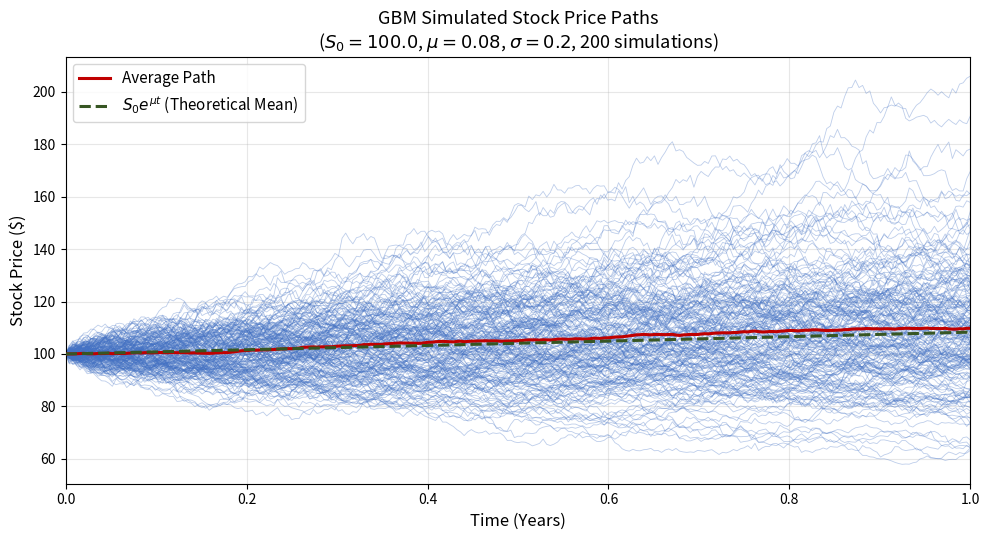
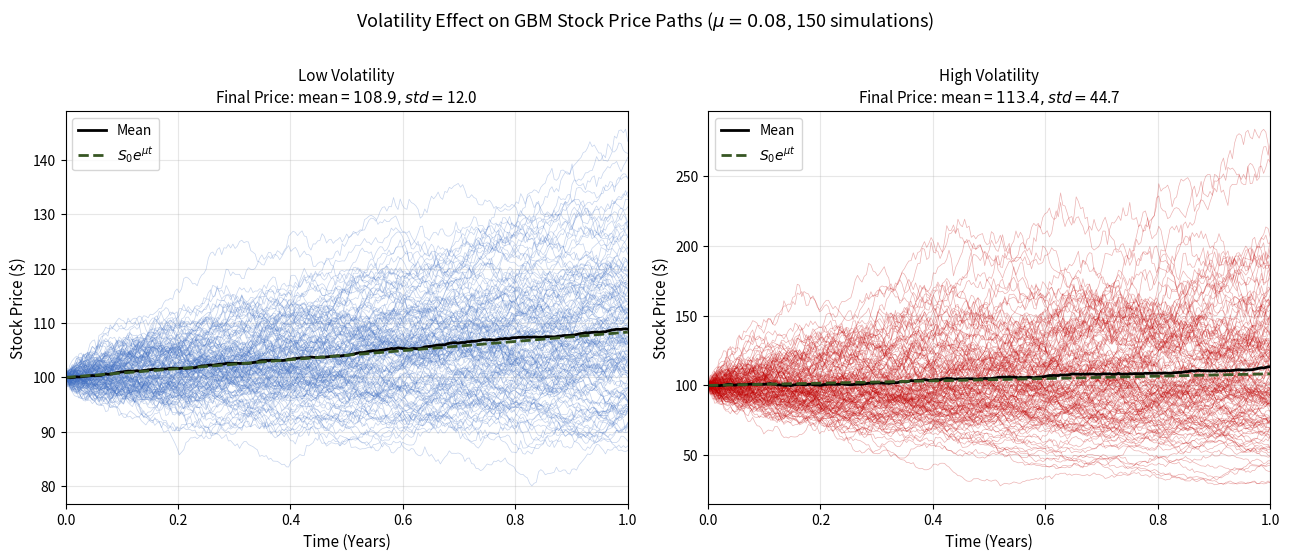
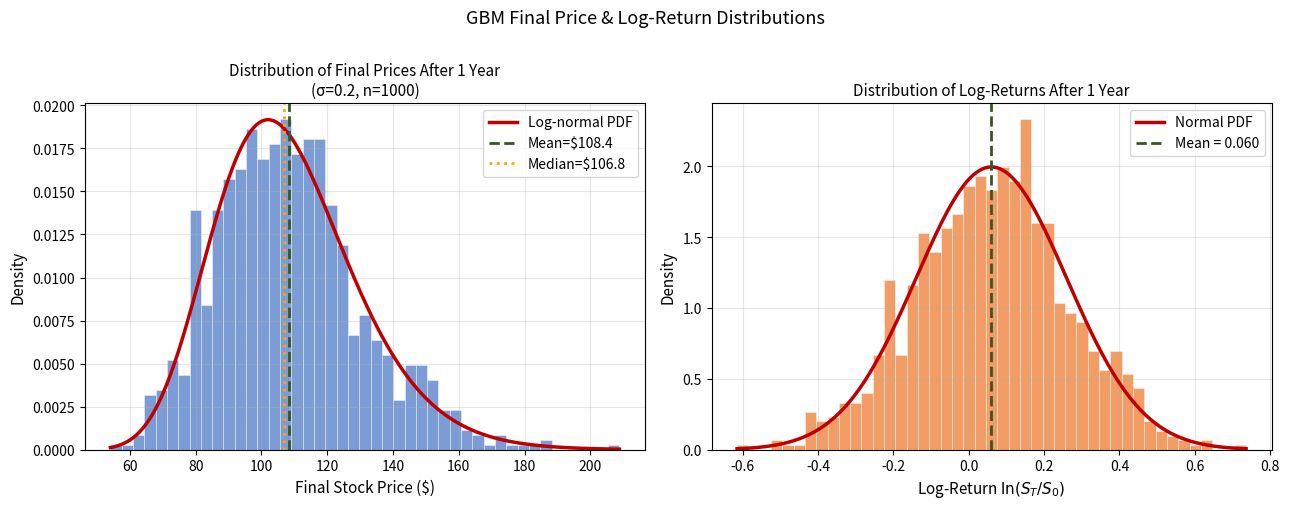
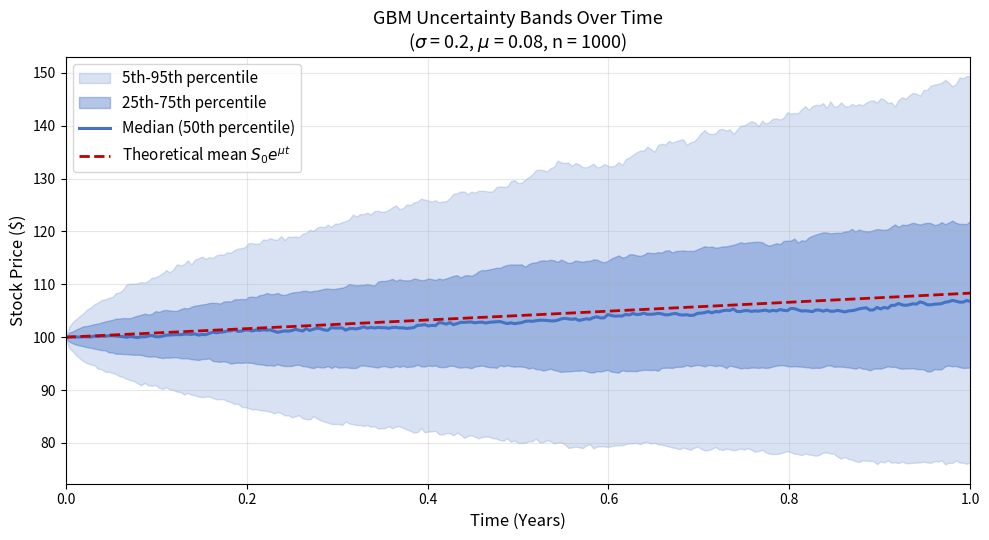

Write Python code to recreate these figures, in order.
import numpy as np
import matplotlib.pyplot as plt
import matplotlib.gridspec as gridspec
from scipy import stats
import os

print("Saving files to:", os.getcwd()
      )
np.random.seed(1)
os.makedirs("charts", exist_ok=True)

# Variables

startPrice = 100.0 # Starting at $100, could be any price
annualReturn = 0.08 # Assuming the annual return to be at 8%
time = 1.0 # The length of the simulation will only be one year
tradingDays = 252 # Actual Trading Days in a Year
dt = time / tradingDays 
tGrid = np.linspace(0, time, tradingDays + 1) 

# Figure 1: Simulated Price Paths (Medium Volatility, 200 Simulations)

medVolatility = 0.20 # Assumed Medium Volatility (20%)
nSims = 200 # Number of Simulations

paths = np.zeros((nSims, tradingDays + 1)) 
paths[:, 0] = startPrice
Z = np.random.standard_normal((nSims, tradingDays))

for i in range(tradingDays):
    drift = (annualReturn - 0.5 * medVolatility**2) * dt
    shock = medVolatility * np.sqrt(dt) * Z[:, i]
    paths[:, i+1] = paths[:, i] * np.exp(drift + shock)

fig, ax = plt.subplots(figsize=(10, 5.5))

for j in range(nSims):
    ax.plot(tGrid, paths[j], lw = 0.6, alpha = 0.35, color = "#4472C4")

averagePaths = paths.mean(axis=0)

ax.plot(tGrid, averagePaths, lw = 2.2, color = "#C00000", label = "Average Path", zorder = 5)
ax.plot(tGrid, startPrice * np.exp(annualReturn * tGrid), lw = 2.2, ls = "--", color = "#375623", label = r"$S_0 e^{\mu t}$ (Theoretical Mean)", zorder = 5)

ax.set_xlabel("Time (Years)", fontsize = 12)
ax.set_ylabel("Stock Price ($)", fontsize  = 12)
ax.set_title(f"GBM Simulated Stock Price Paths\n"
              rf"($S_0 = {startPrice}$, $\mu = {annualReturn}$, $\sigma = {medVolatility}$, {nSims} simulations)", fontsize = 13)
ax.legend(fontsize = 11)
ax.grid(True, alpha = 0.3)
ax.set_xlim(0, time)
fig.tight_layout()
fig.savefig("charts/figure1_paths.png", dpi = 150, bbox_inches = "tight")
plt.close()
print("Figure 1 saved")

# Figure 2: Low vs. High Volatility Comparison

lowVolatility = 0.1 # Low Volatility (10%)
highVolatility = 0.4 # High Volatility (40%)

nSims2 = 150

fig, axes = plt.subplots(1, 2, figsize = (13, 5.5), sharey = False)


# Low Volatility

ax = axes[0]

pathsLow = np.zeros((nSims2, tradingDays + 1))
pathsLow[:, 0] = startPrice
Zv = np.random.standard_normal((nSims2, tradingDays))

for i in range(tradingDays):
    drift = (annualReturn - 0.5 * lowVolatility**2) * dt
    shock = lowVolatility * np.sqrt(dt) * Zv[:, i]
    pathsLow[:, i + 1] = pathsLow[:, i] * np.exp(drift + shock)

for j in range(nSims2):
    ax.plot(tGrid, pathsLow[j], lw = 0.5, alpha = 0.3, color = "#4472C4")

finals = pathsLow[:, -1]

ax.plot(tGrid, pathsLow.mean(axis = 0), lw = 2, color = "black", label = "Mean")
ax.plot(tGrid, startPrice * np.exp(annualReturn * tGrid), lw = 2, ls = "--", color = "#375623", label = r"$S_0 e^{\mu t}$")
ax.set_xlabel("Time (Years)", fontsize = 11)
ax.set_ylabel("Stock Price ($)", fontsize = 11)
ax.set_title(f"Low Volatility\nFinal Price: mean = ${finals.mean():.1f}, std = ${finals.std():.1f}", fontsize = 11)
ax.legend(fontsize = 10)
ax.grid(True, alpha = 0.3)
ax.set_xlim(0, time)

# High Volatility

ax = axes[1]

pathsHigh = np.zeros((nSims2, tradingDays + 1))
pathsHigh[:, 0] = startPrice
ZHigh = np.random.standard_normal((nSims2, tradingDays))

for i in range(tradingDays):
    drift = (annualReturn - 0.5*highVolatility**2) * dt
    shock = highVolatility * np.sqrt(dt) * ZHigh[:, i]
    pathsHigh[:, i + 1] = pathsHigh[:, i] * np.exp(drift + shock)

for j in range(nSims2):
    ax.plot(tGrid, pathsHigh[j], lw = 0.5, alpha = 0.3, color = "#C00000")

finals = pathsHigh[:, -1]

ax.plot(tGrid, pathsHigh.mean(axis = 0), lw = 2, color = "black", label = "Mean")
ax.plot(tGrid, startPrice * np.exp(annualReturn * tGrid), lw = 2, ls = "--", color = "#375623", label = r"$S_0 e^{\mu t}$")
ax.set_xlabel("Time (Years)", fontsize = 11)
ax.set_ylabel("Stock Price ($)", fontsize = 11)
ax.set_title(f"High Volatility\nFinal Price: mean = ${finals.mean():.1f}, std = ${finals.std():.1f}", fontsize = 11)
ax.legend(fontsize = 10)
ax.grid(True, alpha = 0.3)
ax.set_xlim(0, time)

fig.suptitle(r"Volatility Effect on GBM Stock Price Paths ($\mu = 0.08$, 150 simulations)", fontsize = 13, y = 1.01)
fig.tight_layout()
fig.savefig("charts/figure2_volatility.png", dpi = 150, bbox_inches = "tight")
plt.close()
print("Figure 2 saved")

# Figure 3: Final Price Distribution 

nSims3 = 1000
paths3 = np.zeros((nSims3, tradingDays + 1))
paths3[:, 0] = startPrice

Z3 = np.random.standard_normal((nSims3, tradingDays))

for i in range(tradingDays):
    drift = (annualReturn - 0.5 * medVolatility**2) * dt
    shock = medVolatility * np.sqrt(dt) * Z3[:, i]
    paths3[:, i+1] = paths3[:, i] * np.exp(drift + shock)

finals3 = paths3[:, -1]

fig, axes = plt.subplots(1, 2, figsize=(13, 5))

# Left Histogram (Histogram of Final Prices)

ax = axes[0]
nBins = 45

ax.hist(finals3, bins = nBins, density = True, color = "#4472C4", alpha = 0.7, edgecolor = "white", lw = 0.4)

muLn = (annualReturn - 0.5 * medVolatility**2) * time
sigLn = medVolatility * np.sqrt(time)
xRange = np.linspace(finals3.min(), finals3.max(), 400)
pdfLn = stats.lognorm.pdf(xRange, s = sigLn, scale = startPrice * np.exp(muLn))

ax.plot(xRange, pdfLn, lw = 2.5, color = "#C00000", label = "Log-normal PDF")
ax.axvline(finals3.mean(), color = "#375623", lw = 2, ls = "--", label = f"Mean=${finals3.mean():.1f}")
ax.axvline(np.median(finals3), color = "orange", lw = 2, ls = ":", label = f"Median=${np.median(finals3):.1f}")
ax.set_xlabel("Final Stock Price ($)", fontsize=11)
ax.set_ylabel("Density", fontsize = 11)
ax.set_title(f"Distribution of Final Prices After 1 Year\n(σ={medVolatility}, n={nSims3})", fontsize = 11)
ax.legend(fontsize = 10)
ax.grid(True, alpha = 0.3)


# Right histogram (Histogram of log-returns)

ax = axes[1]
logReturns = np.log(finals3 / startPrice)

ax.hist(logReturns, bins = 45, density = True, color = "#ED7D31", alpha = 0.75, edgecolor = "white", lw = 0.4)

muRet = (annualReturn - 0.5 * medVolatility**2) * time
sigRet = medVolatility * np.sqrt(time)
xR = np.linspace(logReturns.min(), logReturns.max(), 400)

ax.plot(xR, stats.norm.pdf(xR, muRet, sigRet), lw = 2.5, color = "#C00000", label = "Normal PDF")
ax.axvline(logReturns.mean(), color = "#375623", lw = 2, ls = "--", label = f"Mean = {logReturns.mean():.3f}")
ax.set_xlabel(r"Log-Return $\ln(S_T / S_0)$", fontsize = 11)
ax.set_ylabel("Density", fontsize = 11)
ax.set_title("Distribution of Log-Returns After 1 Year", fontsize = 11)
ax.legend(fontsize = 10)
ax.grid(True, alpha = 0.3)

fig.suptitle("GBM Final Price & Log-Return Distributions", fontsize=13, y=1.01)
fig.tight_layout()
fig.savefig("charts/figure3_distributions.png", dpi = 150, bbox_inches = "tight")
plt.close()
print("Figure 3 saved")

# Figure 4: Confidence bands

nSims4 = 1000
paths4 = np.zeros((nSims4, tradingDays + 1))
paths4[:, 0] = startPrice

Z4 = np.random.standard_normal((nSims4, tradingDays))

for i in range(tradingDays):
    drift = (annualReturn - 0.5 * medVolatility**2) * dt
    shock = medVolatility * np.sqrt(dt) * Z4[:, i]
    paths4[:, i+1] = paths4[:, i] * np.exp(drift + shock)

fig, ax = plt.subplots(figsize = (10, 5.5))

p5 = np.percentile(paths4, 5, axis = 0)
p25 = np.percentile(paths4, 25, axis = 0)
p50 = np.percentile(paths4, 50, axis = 0)
p75 = np.percentile(paths4, 75, axis = 0)
p95 = np.percentile(paths4, 95, axis = 0)

ax.fill_between(tGrid, p5, p95, alpha = 0.20, color = "#4472C4", label = "5th-95th percentile")
ax.fill_between(tGrid, p25, p75, alpha = 0.40, color = "#4472C4", label = "25th-75th percentile")
ax.plot(tGrid, p50, lw = 2.2, color = "#4472C4", label = "Median (50th percentile)")
ax.plot(tGrid, startPrice * np.exp(annualReturn * tGrid), lw = 2, ls = "--", color = "#C00000", label = r"Theoretical mean $S_0 e^{\mu t}$")

ax.set_xlabel("Time (Years)", fontsize = 12)
ax.set_ylabel("Stock Price ($)", fontsize = 12)
ax.set_title(f"GBM Uncertainty Bands Over Time\n($\sigma$ = {medVolatility}, $\mu$ = {annualReturn}, n = {nSims4})", fontsize = 13)
ax.legend(fontsize = 11)
ax.grid(True, alpha = 0.3)
ax.set_xlim(0, time)
fig.tight_layout()
fig.savefig("charts/figure4_bands.png", dpi = 150, bbox_inches = "tight")
plt.close()
print("Figure 4 saved")

print("\nAll charts generated successfully.")
print("Final price stats (Fig 3, n = 1000):")
print(f" Mean: ${finals3.mean():.2f}")
print(f" Median: ${np.median(finals3):.2f}")
print(f" Standard Deviation: ${finals3.std():.2f}")
print(f" 5th percentile: ${np.percentile(finals3, 5):.2f}")
print(f" 95th percentile: ${np.percentile(finals3, 95):.2f}")
